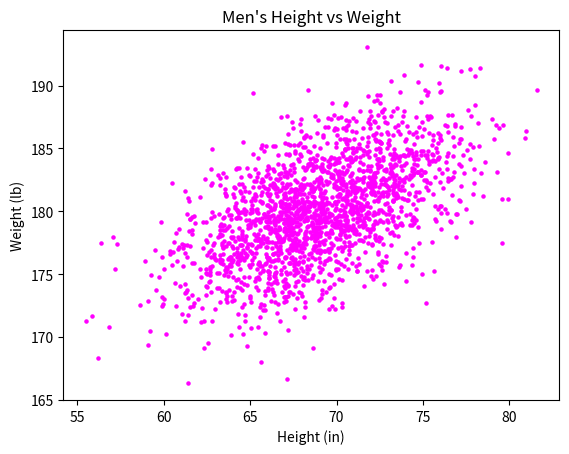

Write Python code to recreate this figure.
#!/usr/bin/env python3
import numpy as np
import matplotlib.pyplot as plt

mean = [69, 0]
cov = [[15, 8], [8, 15]]
np.random.seed(5)
x, y = np.random.multivariate_normal(mean, cov, 2000).T
y += 180

plt.scatter(x, y, c='magenta', s=5)
plt.xlabel('Height (in)')
plt.ylabel('Weight (lb)')
plt.title("Men's Height vs Weight")

#plt.savefig("1-scatter.png")
plt.show()